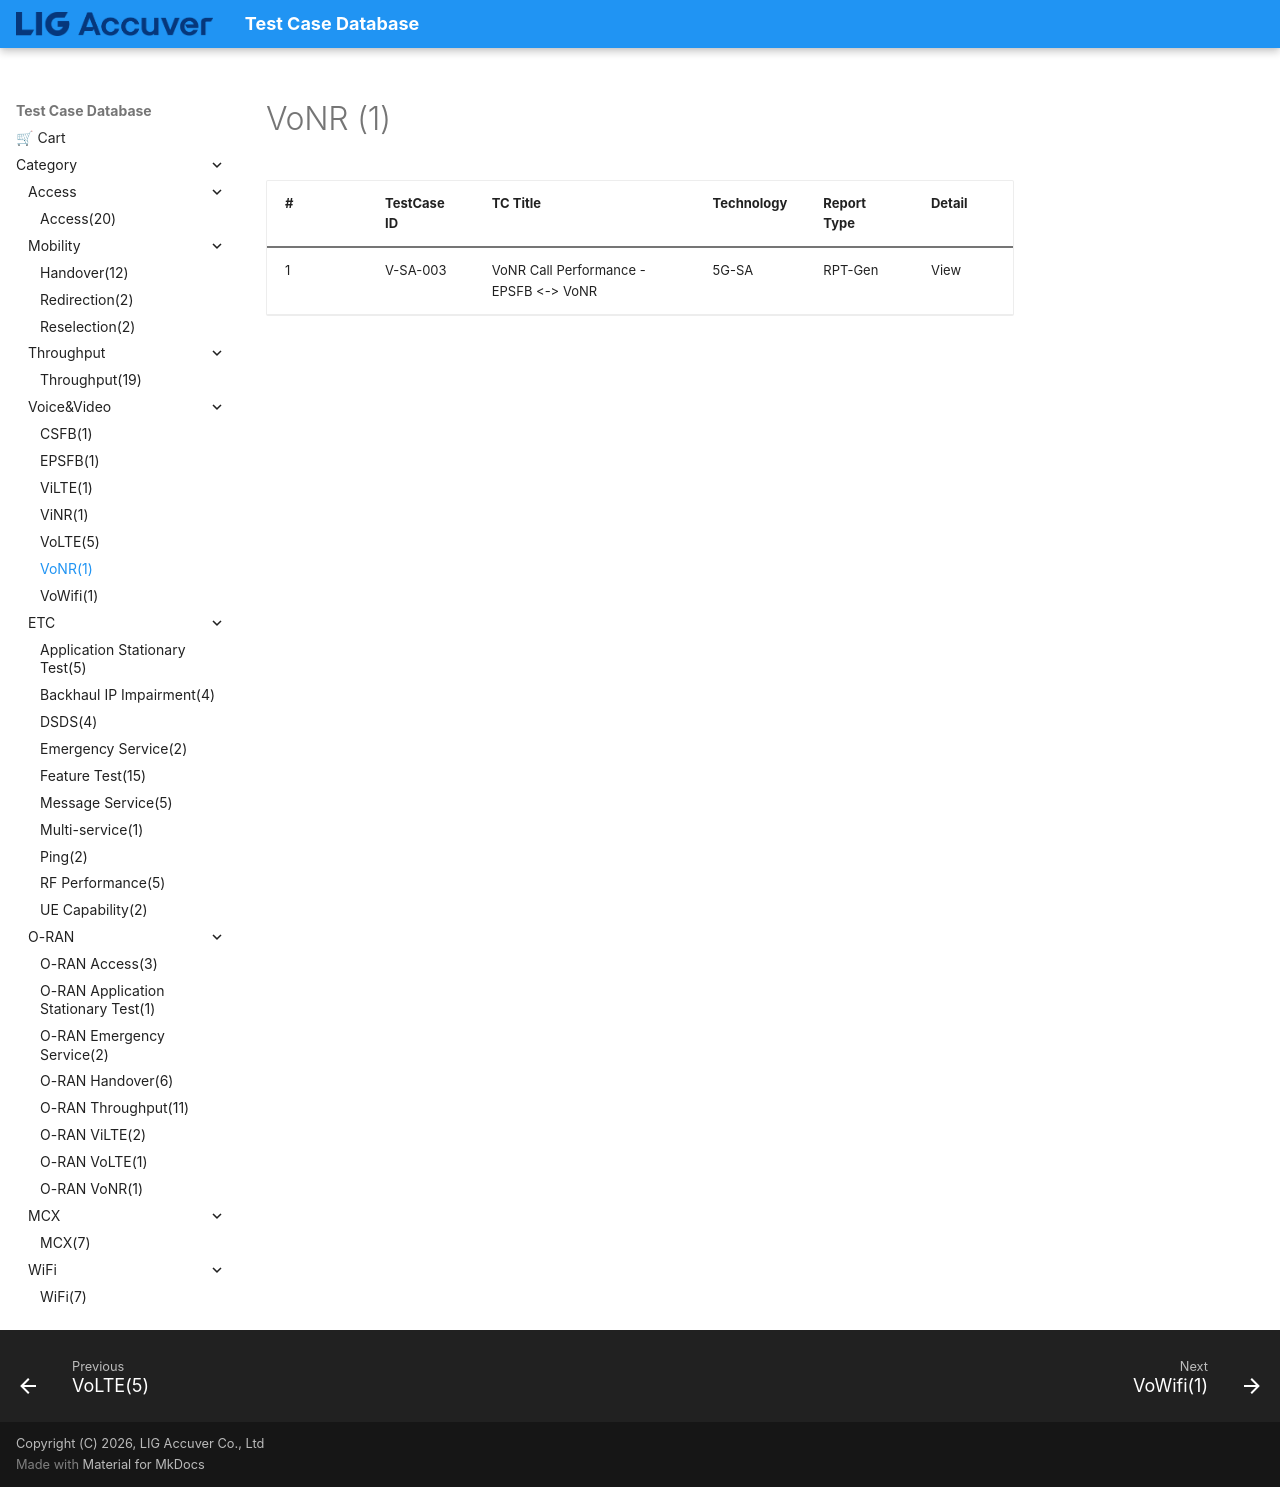

repository: convergencesolutionteam/testcase_database2 · page: TC_VoNR/index.html · generator: mkdocs

# VoNR (1)

| # | TestCase ID | TC Title | Technology | Report Type | Detail |
|---|---|---|---|---|---|
| 1 | V-SA-003 | VoNR Call Performance - EPSFB <-> VoNR | 5G-SA | RPT-Gen | View |
